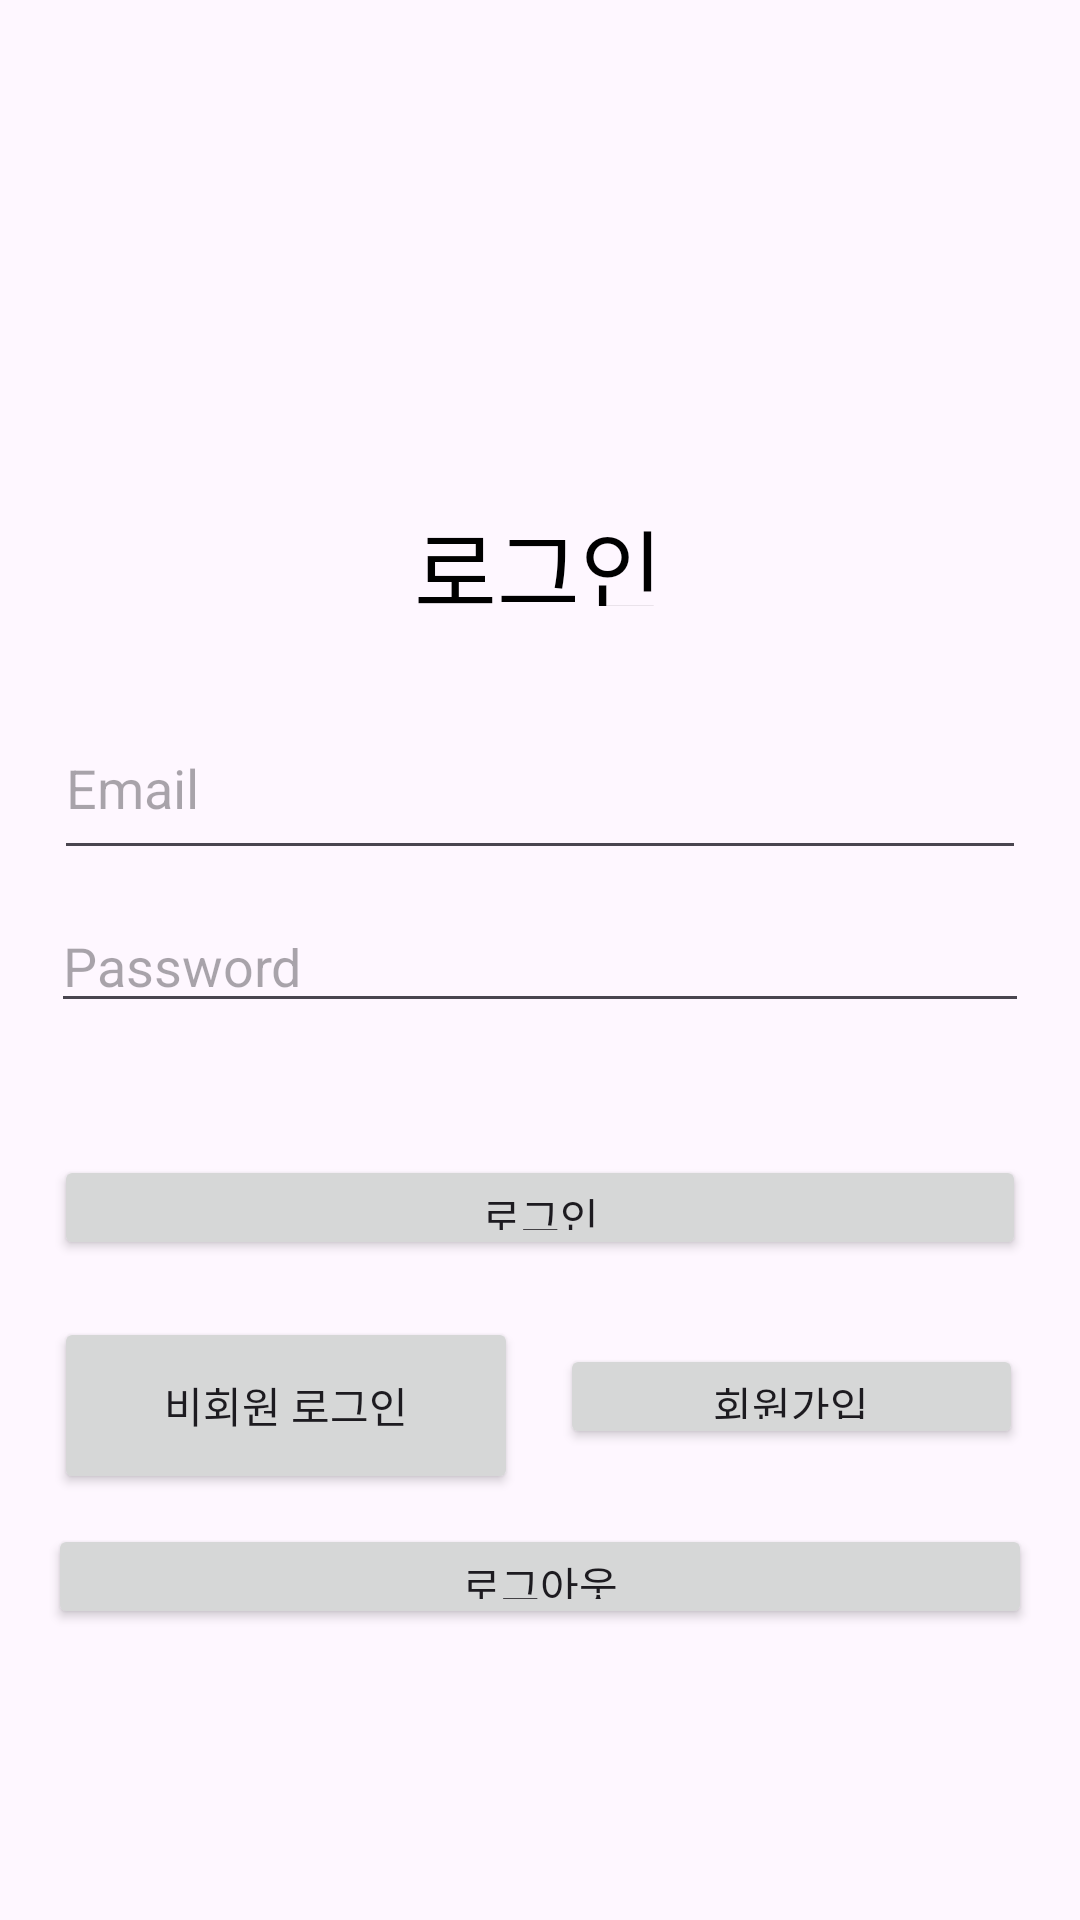

Android layout source for this screen:
<!-- AndroidManifest.xml: application theme Theme.DriveGuardian -->
<!-- res/layout/activity_main.xml -->
<?xml version="1.0" encoding="utf-8"?>
<androidx.constraintlayout.widget.ConstraintLayout xmlns:android="http://schemas.android.com/apk/res/android"
    xmlns:app="http://schemas.android.com/apk/res-auto"
    xmlns:tools="http://schemas.android.com/tools"
    android:layout_width="match_parent"
    android:layout_height="match_parent"
    tools:context=".MainActivity">

    <EditText
        android:id="@+id/email"
        android:layout_width="0dp"
        android:layout_height="58dp"
        android:layout_marginStart="18dp"
        android:layout_marginEnd="18dp"
        android:layout_marginBottom="16dp"
        android:autofillHints="e-mail"
        android:hint="Email"
        android:inputType="textEmailAddress"
        app:layout_constraintBottom_toTopOf="@+id/password"
        app:layout_constraintEnd_toEndOf="parent"
        app:layout_constraintStart_toStartOf="parent"
        tools:ignore="HardcodedText,MissingConstraints" />

    <Button
        android:id="@+id/logoutBtn"
        android:layout_width="0dp"
        android:layout_height="0dp"
        android:layout_marginStart="16dp"
        android:layout_marginEnd="16dp"
        android:layout_marginBottom="97dp"
        android:text="로그아웃"
        app:layout_constraintBottom_toBottomOf="parent"
        app:layout_constraintEnd_toEndOf="parent"
        app:layout_constraintStart_toStartOf="parent"
        app:layout_constraintTop_toBottomOf="@+id/joinBtn"
        tools:ignore="HardcodedText,MissingConstraints" />

    <EditText
        android:id="@+id/password"
        android:layout_width="0dp"
        android:layout_height="0dp"
        android:layout_marginStart="17dp"
        android:layout_marginEnd="17dp"
        android:layout_marginBottom="44dp"
        android:autofillHints="password"
        android:hint="Password"
        android:inputType="textPassword"
        app:layout_constraintBottom_toTopOf="@+id/loginBtn"
        app:layout_constraintEnd_toEndOf="parent"
        app:layout_constraintStart_toStartOf="parent"
        app:layout_constraintTop_toBottomOf="@+id/myTextView"
        tools:ignore="HardcodedText,MissingConstraints" />

    <TextView
        android:id="@+id/myTextView"
        android:layout_width="84dp"
        android:layout_height="0dp"
        android:layout_centerInParent="true"
        android:layout_marginTop="167dp"
        android:layout_marginBottom="104dp"
        android:text="로그인"
        android:textColor="@android:color/black"
        android:textSize="30sp"
        app:layout_constraintBottom_toTopOf="@+id/password"
        app:layout_constraintEnd_toEndOf="parent"
        app:layout_constraintStart_toStartOf="parent"
        app:layout_constraintTop_toTopOf="parent"
        tools:ignore="HardcodedText,MissingConstraints" />

    <Button
        android:id="@+id/loginBtn"
        android:layout_width="0dp"
        android:layout_height="0dp"
        android:layout_marginStart="18dp"
        android:layout_marginEnd="18dp"
        android:layout_marginBottom="28dp"
        android:text="로그인"
        app:layout_constraintBottom_toTopOf="@+id/joinBtn"
        app:layout_constraintEnd_toEndOf="parent"
        app:layout_constraintStart_toStartOf="parent"
        app:layout_constraintTop_toBottomOf="@+id/password"
        tools:ignore="HardcodedText,MissingConstraints" />

    <Button
        android:id="@+id/noLoginBtn"
        android:layout_width="0dp"
        android:layout_height="59dp"
        android:layout_marginStart="18dp"
        android:layout_marginEnd="14dp"
        android:text="비회원 로그인"
        app:layout_constraintBaseline_toBaselineOf="@+id/joinBtn"
        app:layout_constraintEnd_toStartOf="@+id/joinBtn"
        app:layout_constraintStart_toStartOf="parent"
        tools:ignore="HardcodedText,MissingConstraints" />

    <Button
        android:id="@+id/joinBtn"
        android:layout_width="0dp"
        android:layout_height="0dp"
        android:layout_marginEnd="19dp"
        android:layout_marginBottom="25dp"
        android:text="회원가입"
        app:layout_constraintBottom_toTopOf="@+id/logoutBtn"
        app:layout_constraintEnd_toEndOf="parent"
        app:layout_constraintStart_toEndOf="@+id/noLoginBtn"
        app:layout_constraintTop_toBottomOf="@+id/loginBtn"
        tools:ignore="HardcodedText,MissingConstraints" />

</androidx.constraintlayout.widget.ConstraintLayout>
<!-- resources referenced by this layout -->
<resources>
  <style name="Theme.DriveGuardian" parent="Base.Theme.DriveGuardian" />
  <style name="Base.Theme.DriveGuardian" parent="Theme.Material3.DayNight.NoActionBar">
          
          
      </style>
</resources>
